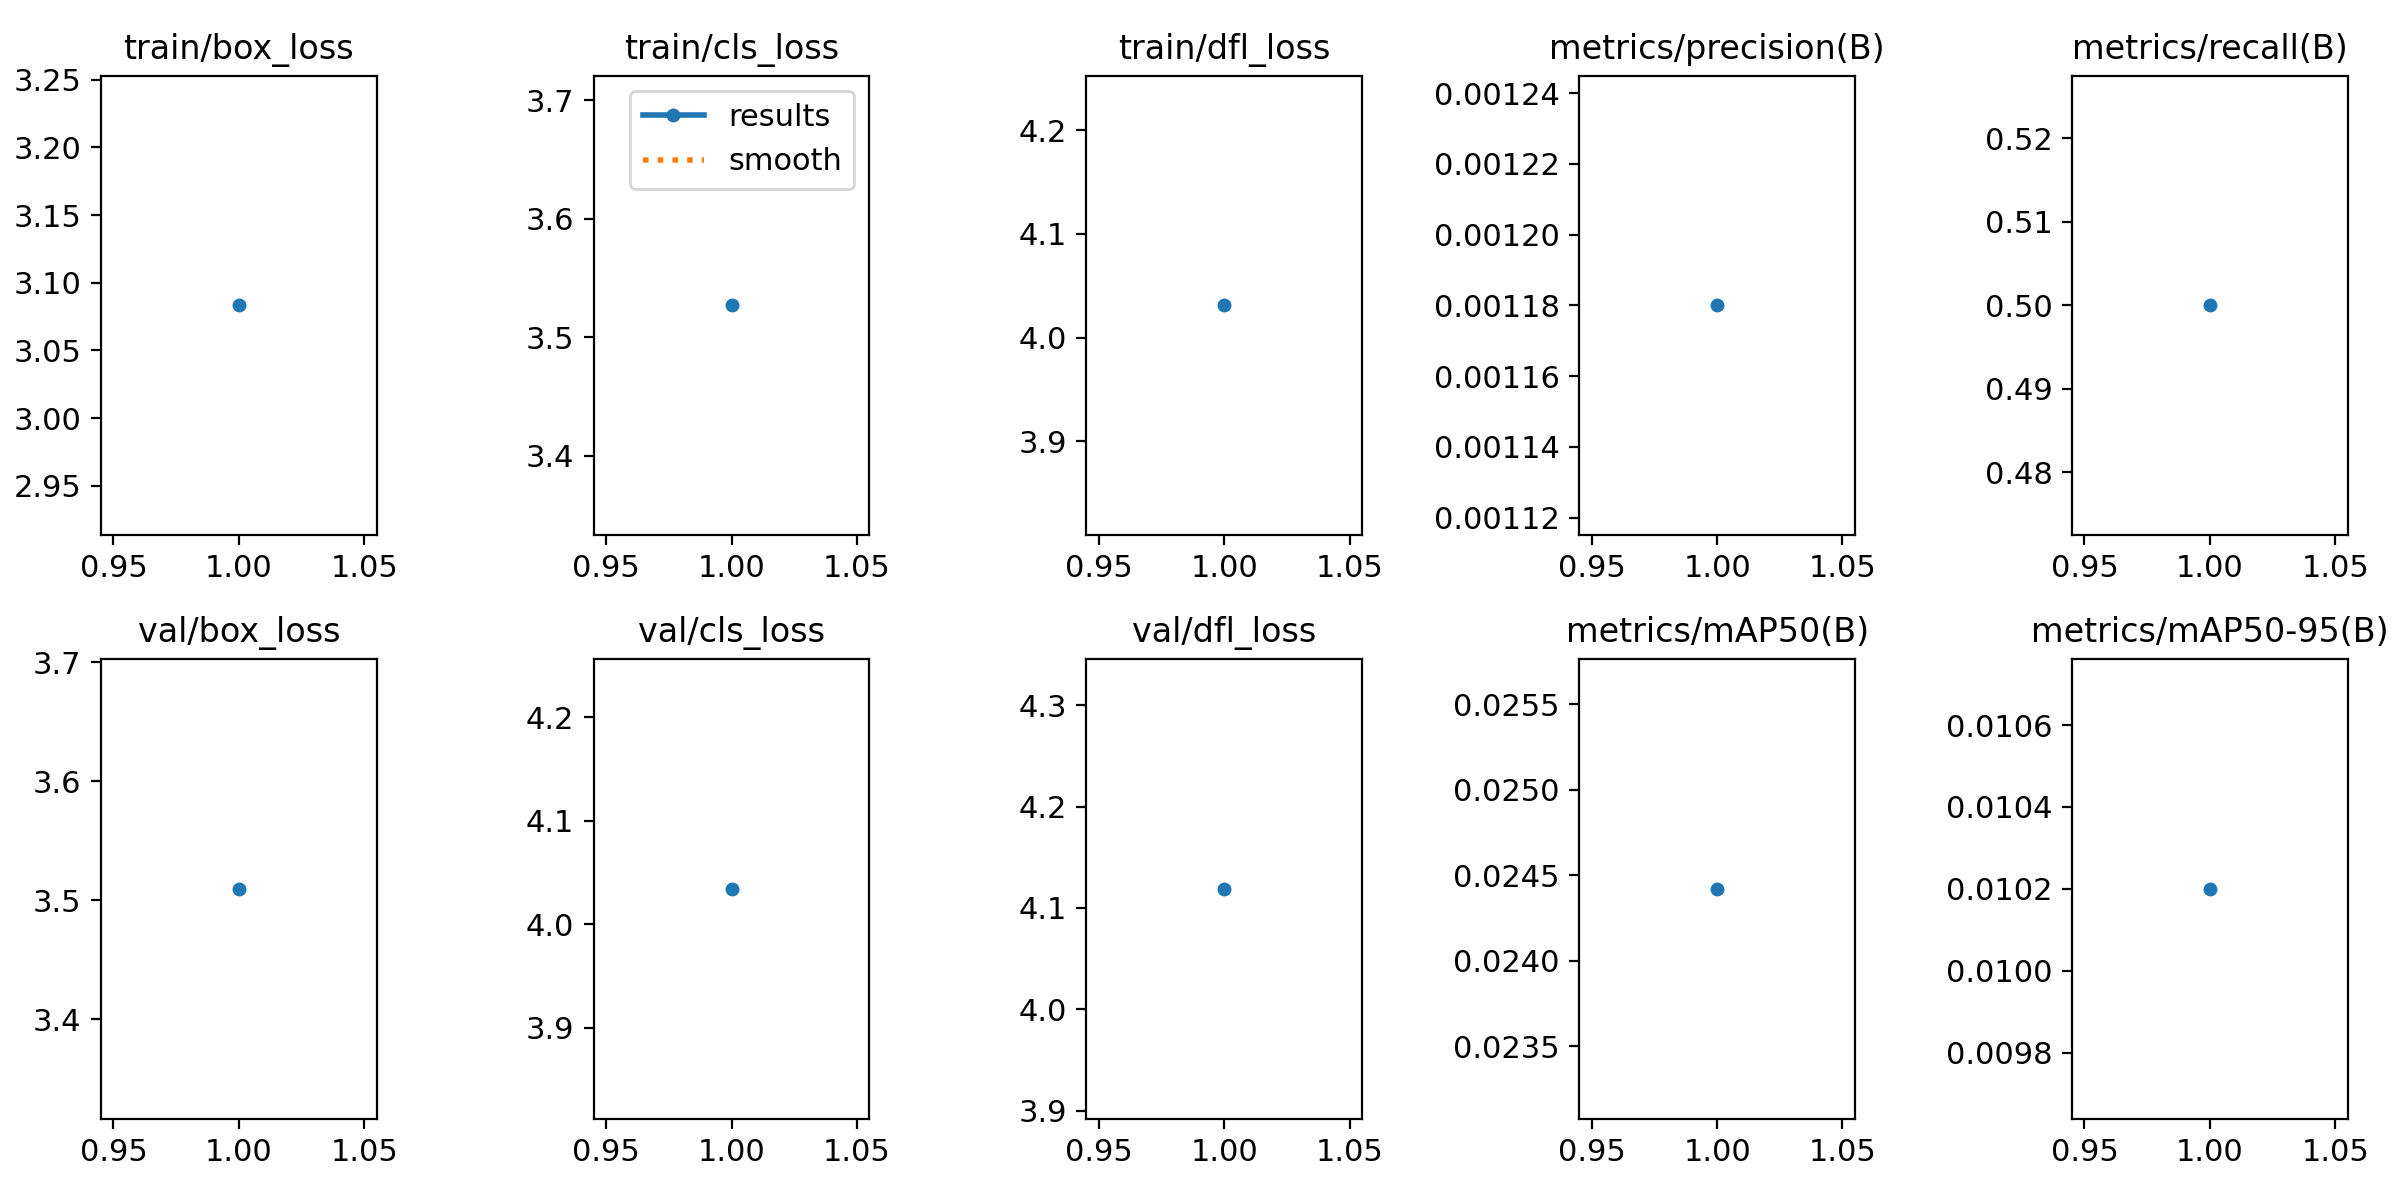

Source data for this figure (header and first rows):
epoch, train/box_loss, train/cls_loss, train/dfl_loss, metrics/precision(B), metrics/recall(B), metrics/mAP50(B), metrics/mAP50-95(B), val/box_loss, val/cls_loss, val/dfl_loss, lr/pg0, lr/pg1, lr/pg2
1, 3.083, 3.527, 4.031, 0.00118, 0.5, 0.02442, 0.0102, 3.509, 4.034, 4.119, 0.0005468, 0.0005468, 0.0005468
